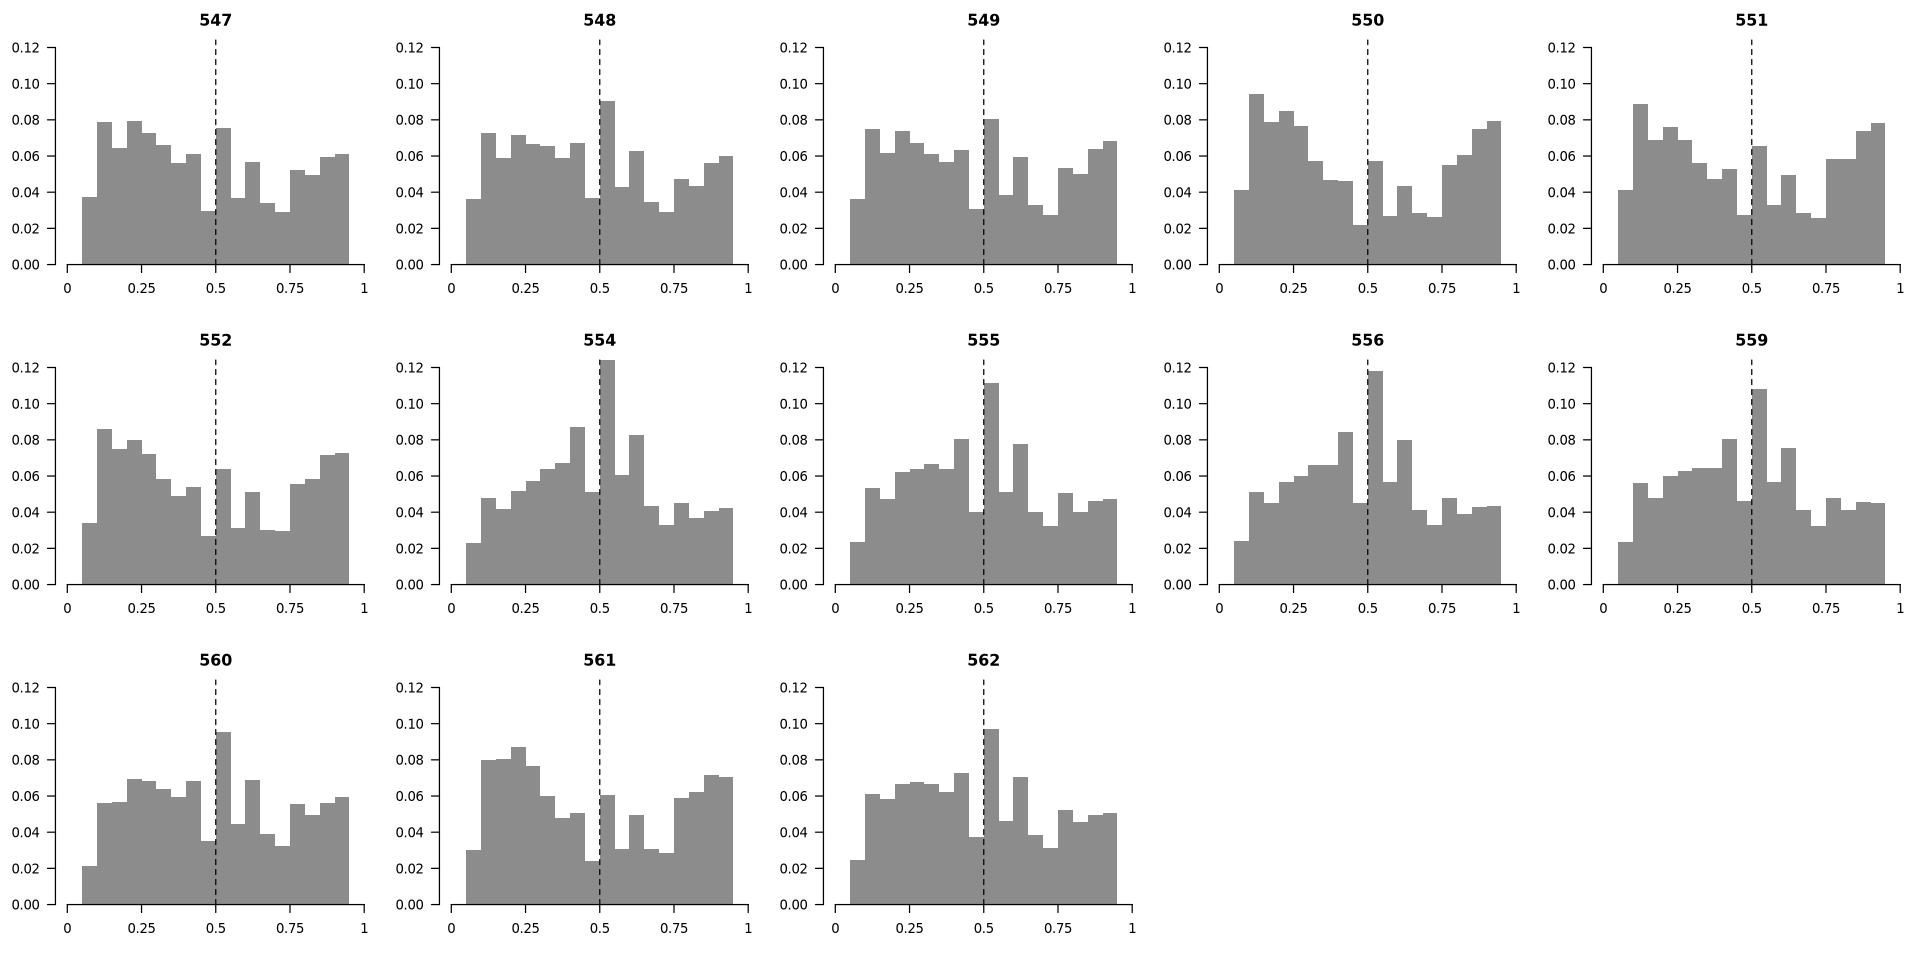

Values plotted in this chart, from the file beside it:
sample	bin_low	frac
547	0.00	0.00004
547	0.05	0.03736
547	0.10	0.07896
547	0.15	0.06454
547	0.20	0.07916
547	0.25	0.07277
547	0.30	0.06590
547	0.35	0.05588
547	0.40	0.06133
547	0.45	0.02956
547	0.50	0.07555
547	0.55	0.03664
547	0.60	0.05660
547	0.65	0.03381
547	0.70	0.02907
547	0.75	0.05238
547	0.80	0.04972
547	0.85	0.05934
547	0.90	0.06132
547	0.95	0.00009
548	0.00	0.00000
548	0.05	0.03639
548	0.10	0.07275
548	0.15	0.05873
548	0.20	0.07156
548	0.25	0.06658
548	0.30	0.06533
548	0.35	0.05882
548	0.40	0.06718
548	0.45	0.03669
548	0.50	0.09046
548	0.55	0.04267
548	0.60	0.06288
548	0.65	0.03460
548	0.70	0.02900
548	0.75	0.04717
548	0.80	0.04318
548	0.85	0.05593
548	0.90	0.05995
548	0.95	0.00012
549	0.00	0.00000
549	0.05	0.03598
549	0.10	0.07513
549	0.15	0.06163
549	0.20	0.07390
549	0.25	0.06733
549	0.30	0.06107
549	0.35	0.05649
549	0.40	0.06315
549	0.45	0.03074
549	0.50	0.08062
549	0.55	0.03821
549	0.60	0.05967
549	0.65	0.03274
549	0.70	0.02754
549	0.75	0.05335
549	0.80	0.05002
549	0.85	0.06402
549	0.90	0.06803
549	0.95	0.00038
... 200 more rows
